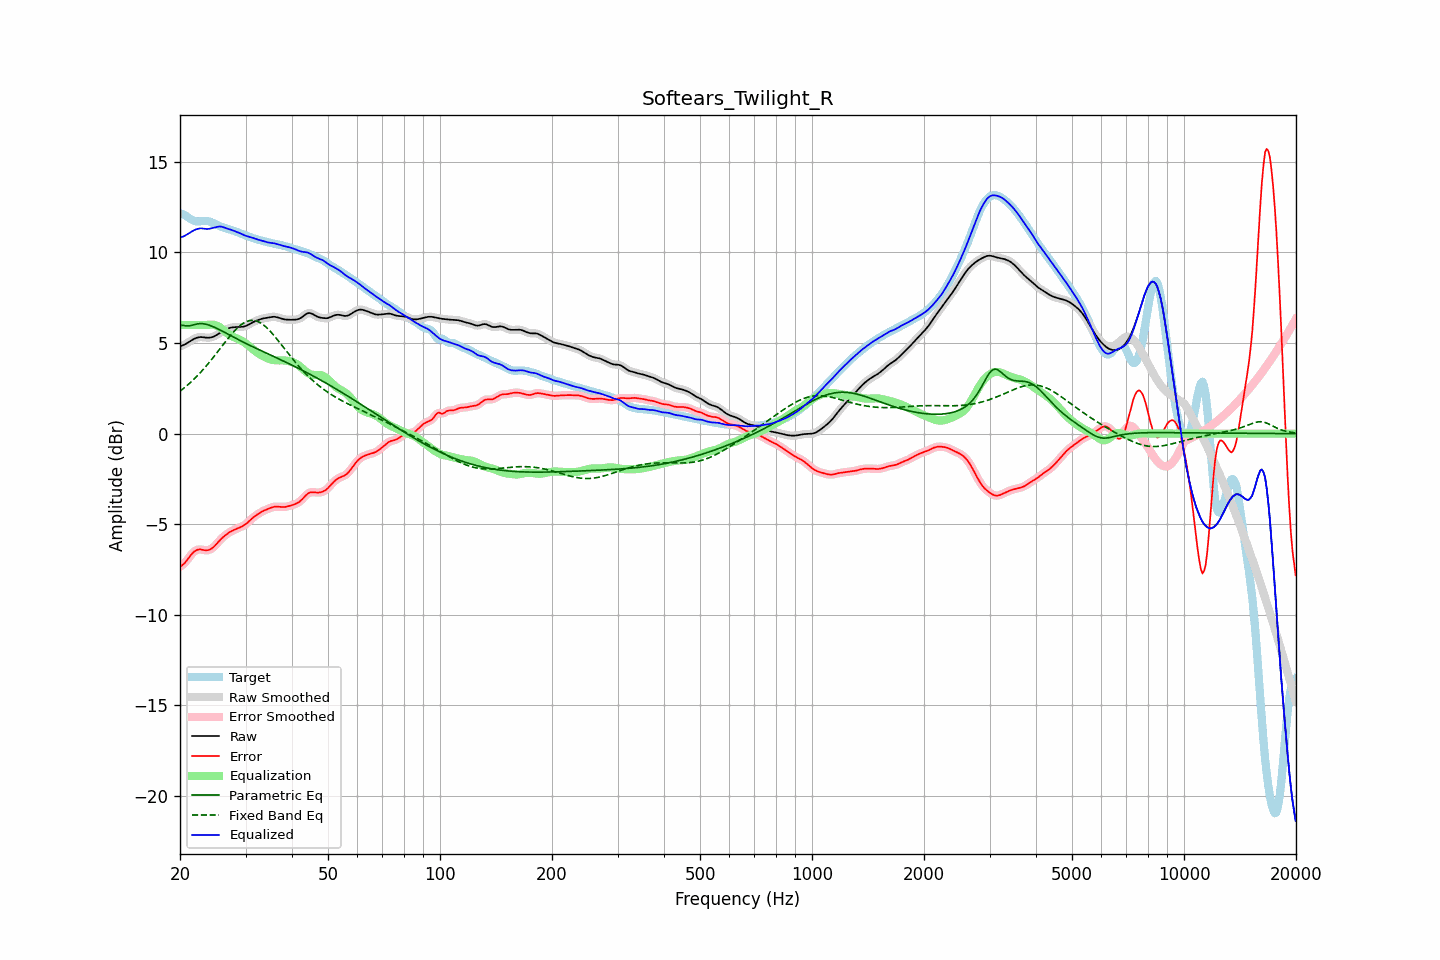

Values plotted in this chart, from the file beside it:
frequency, raw, error, smoothed, error_smoothed, equalization, parametric_eq, fixed_band_eq, equalized_raw, equalized_smoothed, target
20.00, 4.82, -7.34, 4.82, -7.35, 6.00, 5.99, 2.34, 10.82, 10.82, 12.16
20.20, 4.85, -7.29, 4.85, -7.29, 6.00, 5.98, 2.41, 10.85, 10.85, 12.14
20.40, 4.88, -7.22, 4.88, -7.22, 6.00, 5.98, 2.48, 10.88, 10.88, 12.10
20.61, 4.92, -7.14, 4.93, -7.13, 6.00, 5.96, 2.55, 10.92, 10.93, 12.06
20.81, 4.97, -7.03, 4.97, -7.03, 6.00, 5.95, 2.63, 10.97, 10.97, 12.00
21.02, 5.03, -6.91, 5.03, -6.91, 6.00, 5.95, 2.70, 11.03, 11.03, 11.94
21.23, 5.08, -6.79, 5.08, -6.79, 6.00, 5.95, 2.78, 11.08, 11.08, 11.88
21.44, 5.14, -6.68, 5.14, -6.68, 6.00, 5.97, 2.86, 11.14, 11.14, 11.82
21.66, 5.19, -6.58, 5.19, -6.58, 6.00, 6.00, 2.95, 11.19, 11.19, 11.78
21.87, 5.24, -6.50, 5.24, -6.50, 6.00, 6.02, 3.03, 11.24, 11.24, 11.74
22.09, 5.28, -6.45, 5.28, -6.45, 6.00, 6.05, 3.12, 11.28, 11.28, 11.72
22.31, 5.31, -6.41, 5.31, -6.41, 6.00, 6.06, 3.21, 11.31, 11.31, 11.72
22.54, 5.32, -6.39, 5.32, -6.40, 6.00, 6.07, 3.30, 11.32, 11.32, 11.72
22.76, 5.33, -6.40, 5.33, -6.40, 6.00, 6.07, 3.40, 11.33, 11.33, 11.73
22.99, 5.32, -6.41, 5.32, -6.41, 6.00, 6.07, 3.50, 11.32, 11.32, 11.74
23.22, 5.31, -6.43, 5.31, -6.43, 6.00, 6.06, 3.60, 11.31, 11.31, 11.74
23.45, 5.30, -6.44, 5.30, -6.44, 6.00, 6.04, 3.70, 11.30, 11.30, 11.74
23.69, 5.30, -6.44, 5.30, -6.44, 6.00, 6.02, 3.81, 11.30, 11.30, 11.73
23.92, 5.30, -6.42, 5.30, -6.42, 6.01, 5.99, 3.91, 11.31, 11.31, 11.72
24.16, 5.31, -6.38, 5.31, -6.38, 6.02, 5.96, 4.02, 11.32, 11.32, 11.69
24.40, 5.33, -6.32, 5.33, -6.32, 6.02, 5.93, 4.13, 11.34, 11.34, 11.65
24.65, 5.36, -6.25, 5.36, -6.25, 6.01, 5.89, 4.24, 11.37, 11.37, 11.61
24.89, 5.40, -6.16, 5.41, -6.16, 5.99, 5.85, 4.35, 11.39, 11.39, 11.57
25.14, 5.46, -6.06, 5.46, -6.07, 5.96, 5.80, 4.47, 11.42, 11.42, 11.52
25.39, 5.52, -5.96, 5.52, -5.96, 5.91, 5.76, 4.58, 11.43, 11.43, 11.48
25.65, 5.57, -5.87, 5.57, -5.87, 5.86, 5.72, 4.70, 11.43, 11.43, 11.44
25.91, 5.63, -5.78, 5.63, -5.78, 5.79, 5.67, 4.81, 11.42, 11.42, 11.41
26.16, 5.67, -5.70, 5.67, -5.70, 5.72, 5.62, 4.93, 11.40, 11.40, 11.37
26.43, 5.72, -5.63, 5.72, -5.63, 5.65, 5.58, 5.04, 11.36, 11.37, 11.35
26.69, 5.76, -5.56, 5.76, -5.56, 5.57, 5.53, 5.16, 11.33, 11.33, 11.32
26.96, 5.80, -5.49, 5.80, -5.49, 5.50, 5.48, 5.27, 11.30, 11.30, 11.30
27.23, 5.84, -5.43, 5.83, -5.44, 5.44, 5.43, 5.38, 11.28, 11.27, 11.27
27.50, 5.86, -5.39, 5.86, -5.39, 5.39, 5.39, 5.48, 11.25, 11.25, 11.24
27.77, 5.87, -5.34, 5.87, -5.34, 5.34, 5.34, 5.58, 11.22, 11.22, 11.21
28.05, 5.88, -5.30, 5.88, -5.30, 5.30, 5.29, 5.68, 11.18, 11.18, 11.18
28.33, 5.88, -5.26, 5.88, -5.26, 5.27, 5.25, 5.77, 11.15, 11.15, 11.14
28.62, 5.88, -5.23, 5.88, -5.23, 5.23, 5.20, 5.86, 11.11, 11.11, 11.11
28.90, 5.89, -5.19, 5.89, -5.19, 5.19, 5.16, 5.94, 11.07, 11.07, 11.07
29.19, 5.89, -5.15, 5.89, -5.15, 5.14, 5.11, 6.01, 11.04, 11.04, 11.04
29.48, 5.90, -5.11, 5.90, -5.10, 5.09, 5.07, 6.07, 10.99, 10.99, 11.00
29.78, 5.92, -5.05, 5.92, -5.05, 5.04, 5.02, 6.13, 10.96, 10.96, 10.97
30.08, 5.94, -4.99, 5.95, -4.99, 4.97, 4.98, 6.17, 10.92, 10.92, 10.94
30.38, 5.99, -4.92, 5.99, -4.91, 4.91, 4.93, 6.21, 10.89, 10.89, 10.90
30.68, 6.04, -4.83, 6.03, -4.83, 4.83, 4.89, 6.23, 10.87, 10.87, 10.87
30.99, 6.09, -4.75, 6.09, -4.75, 4.76, 4.85, 6.25, 10.84, 10.84, 10.83
31.30, 6.13, -4.67, 6.13, -4.67, 4.68, 4.81, 6.25, 10.81, 10.81, 10.80
31.61, 6.18, -4.60, 6.18, -4.60, 4.61, 4.76, 6.25, 10.78, 10.78, 10.77
31.93, 6.22, -4.53, 6.22, -4.53, 4.54, 4.72, 6.23, 10.75, 10.75, 10.75
32.24, 6.25, -4.47, 6.25, -4.47, 4.47, 4.68, 6.20, 10.72, 10.72, 10.72
32.57, 6.28, -4.41, 6.28, -4.41, 4.41, 4.64, 6.16, 10.70, 10.70, 10.70
32.89, 6.32, -4.36, 6.32, -4.36, 4.36, 4.60, 6.12, 10.67, 10.67, 10.67
33.22, 6.34, -4.31, 6.34, -4.31, 4.31, 4.56, 6.06, 10.65, 10.65, 10.65
33.55, 6.36, -4.26, 6.36, -4.26, 4.26, 4.52, 6.00, 10.63, 10.62, 10.62
33.89, 6.38, -4.22, 6.38, -4.22, 4.22, 4.47, 5.92, 10.60, 10.60, 10.60
34.23, 6.39, -4.18, 6.40, -4.18, 4.18, 4.43, 5.84, 10.57, 10.57, 10.58
34.57, 6.41, -4.15, 6.41, -4.15, 4.14, 4.39, 5.75, 10.55, 10.55, 10.56
34.92, 6.43, -4.11, 6.43, -4.11, 4.11, 4.35, 5.66, 10.54, 10.54, 10.54
35.27, 6.44, -4.08, 6.44, -4.08, 4.08, 4.31, 5.56, 10.53, 10.53, 10.52
35.62, 6.45, -4.05, 6.45, -4.05, 4.06, 4.27, 5.46, 10.51, 10.51, 10.50
35.97, 6.45, -4.03, 6.45, -4.04, 4.05, 4.23, 5.36, 10.50, 10.50, 10.48
... 635 more rows
